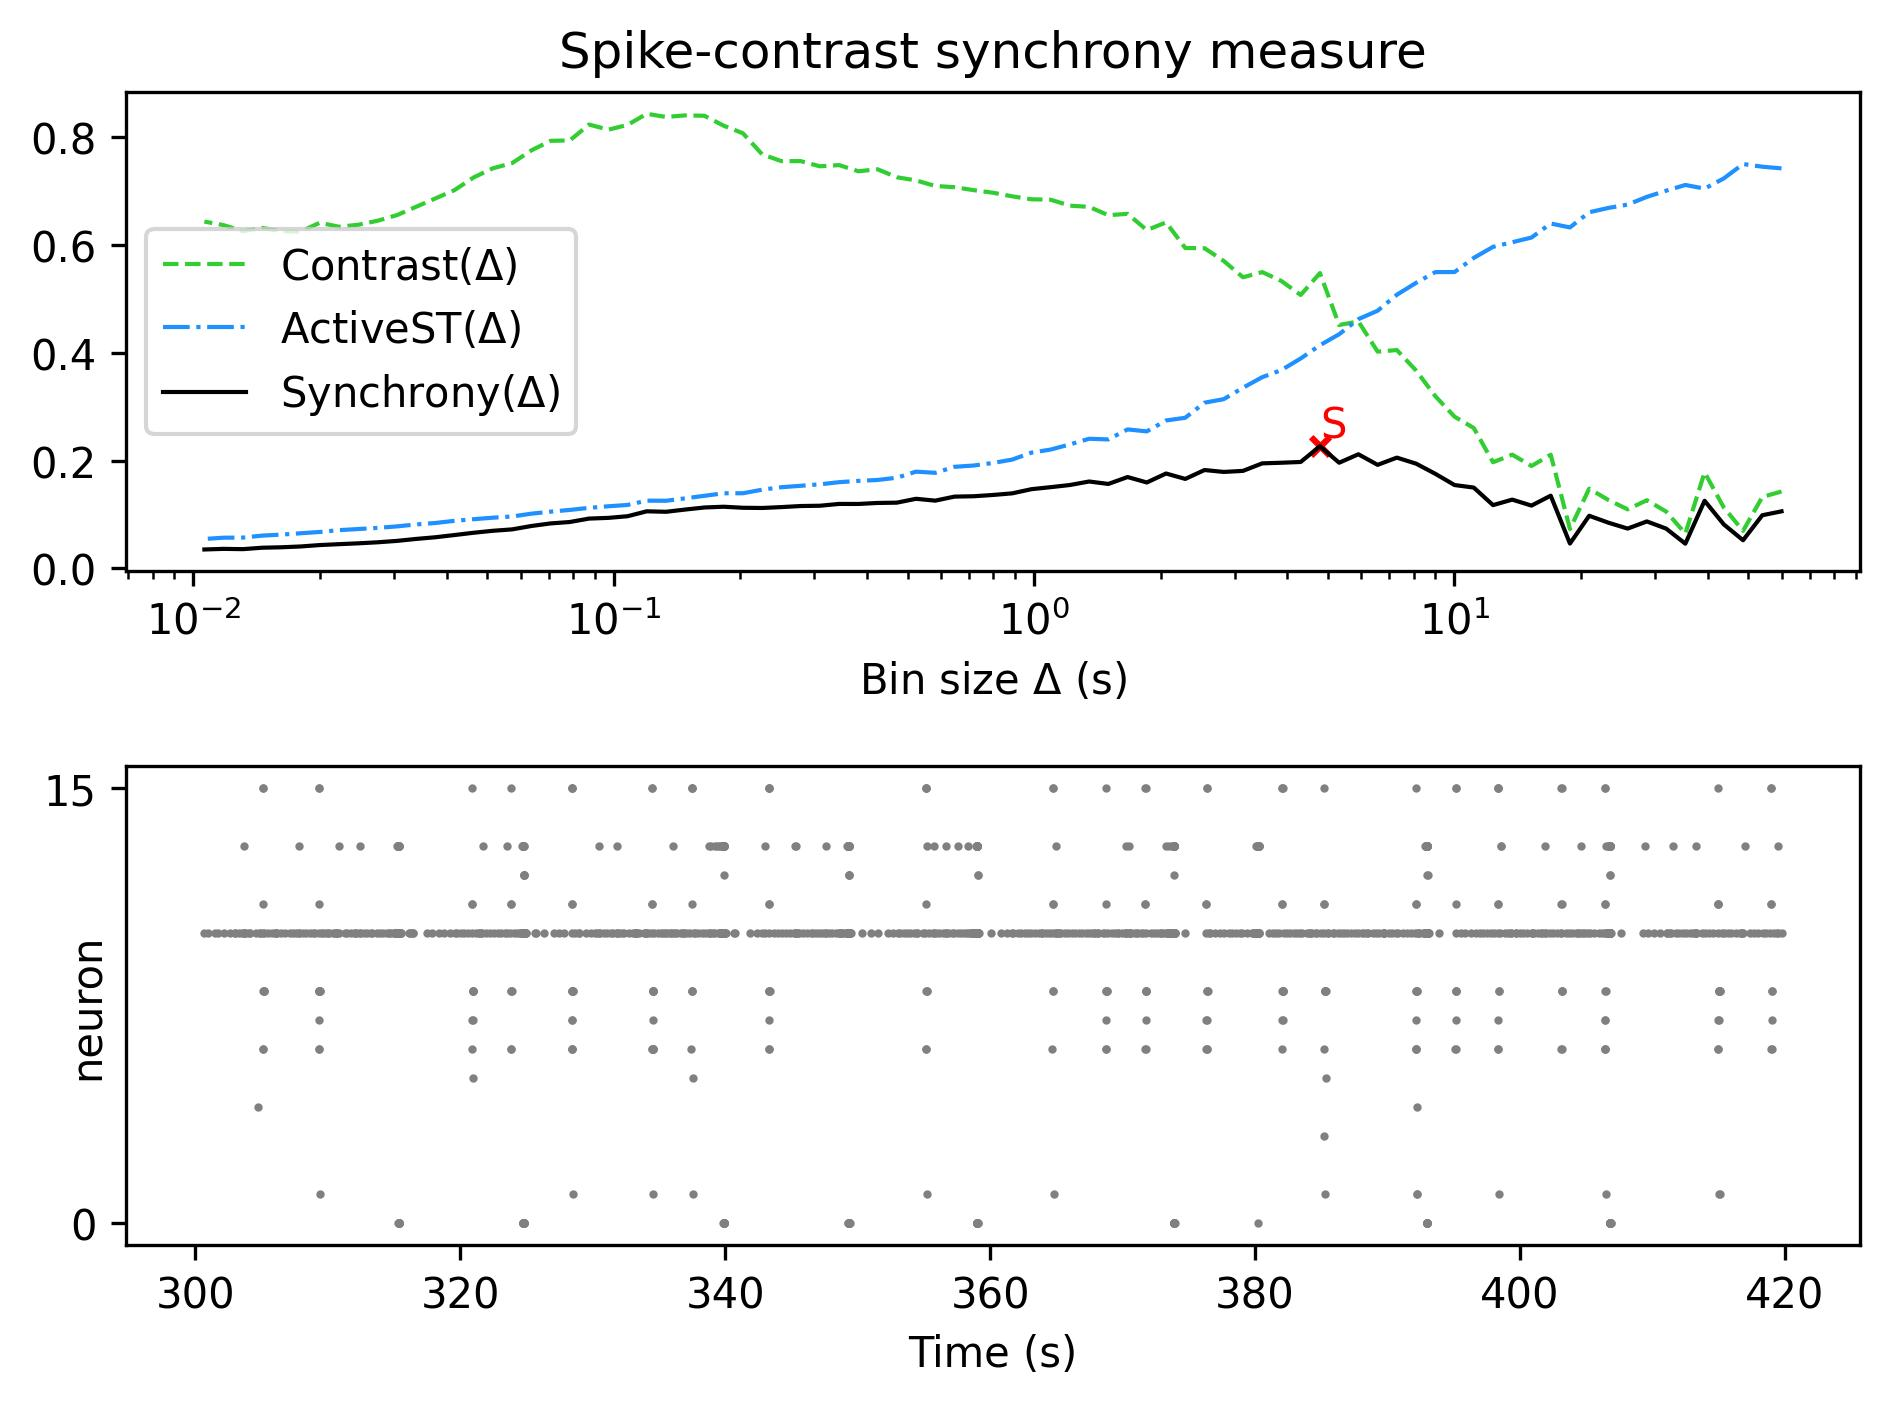

Values plotted in this chart, from the file beside it:
, Spike-contrast (60.0 s), Spike-contrast (54.0 s), Spike-contrast (48.6 s), Spike-contrast (43.74 s), Spike-contrast (39.366 s), Spike-contrast (35.429 s), Spike-contrast (31.886 s), Spike-contrast (28.698 s), Spike-contrast (25.828 s), Spike-contrast (23.245 s), Spike-contrast (20.921 s), Spike-contrast (18.829 s), Spike-contrast (16.946 s), Spike-contrast (15.251 s), Spike-contrast (13.726 s), Spike-contrast (12.353 s), Spike-contrast (11.118 s), Spike-contrast (10.006 s), Spike-contrast (9.006 s), Spike-contrast (8.105 s), Spike-contrast (7.295 s), Spike-contrast (6.565 s), Spike-contrast (5.909 s)
0, 0.1058, 0.09859, 0.05225, 0.08159, 0.1254, 0.04588, 0.07385, 0.08713, 0.07387, 0.08478, 0.09764, 0.04616, 0.1349, 0.1165, 0.1276, 0.1174, 0.1499, 0.1546, 0.1754, 0.1943, 0.2054, 0.192, 0.2117
